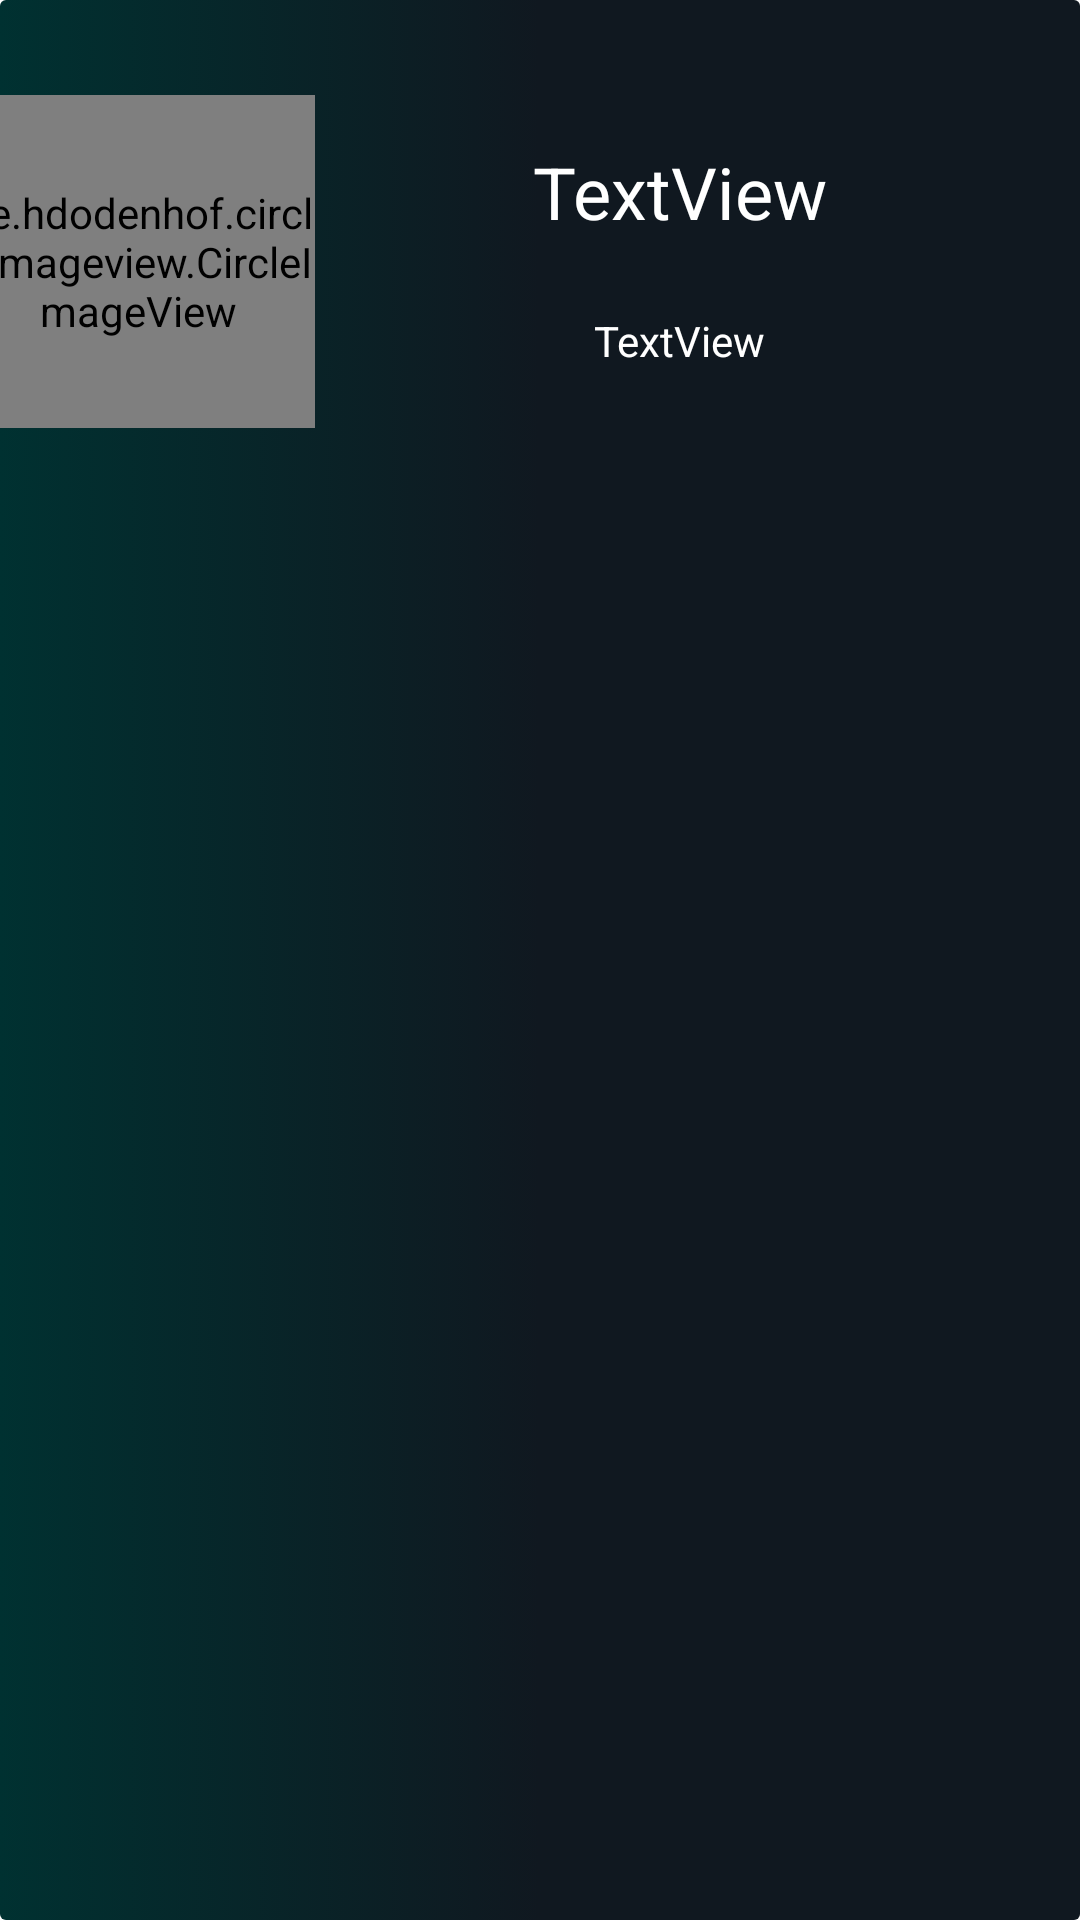

This screen was rendered from an Android layout file. Write that file and the resources it references.
<!-- AndroidManifest.xml: application theme Theme.TuneInn -->
<!-- res/layout/request_view.xml -->
<?xml version="1.0" encoding="utf-8"?>
<androidx.constraintlayout.widget.ConstraintLayout xmlns:android="http://schemas.android.com/apk/res/android"
xmlns:app="http://schemas.android.com/apk/res-auto"
xmlns:tools="http://schemas.android.com/tools"
android:layout_width="match_parent"
android:layout_height="wrap_content"
    android:background="@drawable/gradient_blur">

<androidx.constraintlayout.widget.ConstraintLayout
    android:id="@+id/cardView"
    android:layout_width="410dp"
    android:layout_height="wrap_content"
    android:layout_marginBottom="8dp"
    app:layout_constraintBottom_toBottomOf="parent"
    app:layout_constraintEnd_toEndOf="parent"
    app:layout_constraintHorizontal_bias="1.0"


    app:layout_constraintStart_toStartOf="parent"
    app:layout_constraintTop_toTopOf="parent"
    app:layout_constraintVertical_bias="0.061">

    <TextView
        android:id="@+id/userName"
        android:layout_width="202dp"
        android:layout_height="55dp"
        android:text="TextView"
        android:textAlignment="center"
        android:textColor="@color/white"
        android:textSize="24dp"
        app:layout_constraintBottom_toBottomOf="@+id/userDP"
        app:layout_constraintEnd_toEndOf="parent"
        app:layout_constraintHorizontal_bias="0.841"
        app:layout_constraintStart_toStartOf="parent"
        app:layout_constraintTop_toTopOf="@+id/userDP"
        app:layout_constraintVertical_bias="0.285" />

    <TextView
        android:id="@+id/userGenre"
        android:layout_width="150dp"
        android:layout_height="37dp"
        android:text="TextView"
        android:textAlignment="center"
        android:textColor="@color/white"
        app:layout_constraintBottom_toBottomOf="parent"
        app:layout_constraintEnd_toEndOf="@+id/userName"
        app:layout_constraintStart_toStartOf="@+id/userName"
        app:layout_constraintTop_toBottomOf="@+id/userName" />


    
    
    
    
    
    
    
    
    
    
    
    

    
    
    
    
    
    
    
    
    
    
    
    

    <de.hdodenhof.circleimageview.CircleImageView
        android:id="@+id/userDP"
        android:layout_width="118dp"
        android:layout_height="111dp"
        android:background="@drawable/logo"

        app:civ_border_width="2dp"
        app:layout_constraintBottom_toBottomOf="parent"
        app:layout_constraintEnd_toEndOf="parent"
        app:layout_constraintHorizontal_bias="0.126"
        app:layout_constraintStart_toStartOf="parent"
        app:layout_constraintTop_toTopOf="parent"
        app:layout_constraintVertical_bias="0.0">

    </de.hdodenhof.circleimageview.CircleImageView>

</androidx.constraintlayout.widget.ConstraintLayout>
</androidx.constraintlayout.widget.ConstraintLayout>
<!-- resources referenced by this layout -->
<resources>
  <color name="white">#FFFFFFFF</color>
  <!-- drawable gradient_blur (drawable) -->
  <?xml version="1.0" encoding="utf-8"?>
  <selector xmlns:android="http://schemas.android.com/apk/res/android">
      <item>
          <shape
              android:shape="rectangle">
              <gradient
                  android:startColor="@color/dark_green"
                  android:centerColor="@color/light_black"
                  android:endColor="@color/light_black"/>
              <corners android:radius="2dp"/>
          </shape>
  
      </item>
  
  </selector>
  <!-- drawable logo: png bitmap (mipmap-anydpi-v26, 58467 bytes) -->
  <style name="Theme.TuneInn" parent="Theme.MaterialComponents.DayNight.NoActionBar">
          
          <item name="colorPrimary">@color/purple_500</item>
          <item name="colorPrimaryVariant">@color/purple_700</item>
          <item name="colorOnPrimary">@color/white</item>
          
          <item name="colorSecondary">@color/teal_200</item>
          <item name="colorSecondaryVariant">@color/teal_700</item>
          <item name="colorOnSecondary">@color/black</item>
          
          <item name="android:statusBarColor">?attr/colorPrimaryVariant</item>
          
      </style>
  <color name="dark_green">#003131</color>
  <color name="light_black">#101820</color>
  <color name="purple_500">#FF6200EE</color>
  <color name="purple_700">#FF3700B3</color>
  <color name="teal_200">#FF03DAC5</color>
  <color name="teal_700">#FF018786</color>
  <color name="black">#FF000000</color>
</resources>
